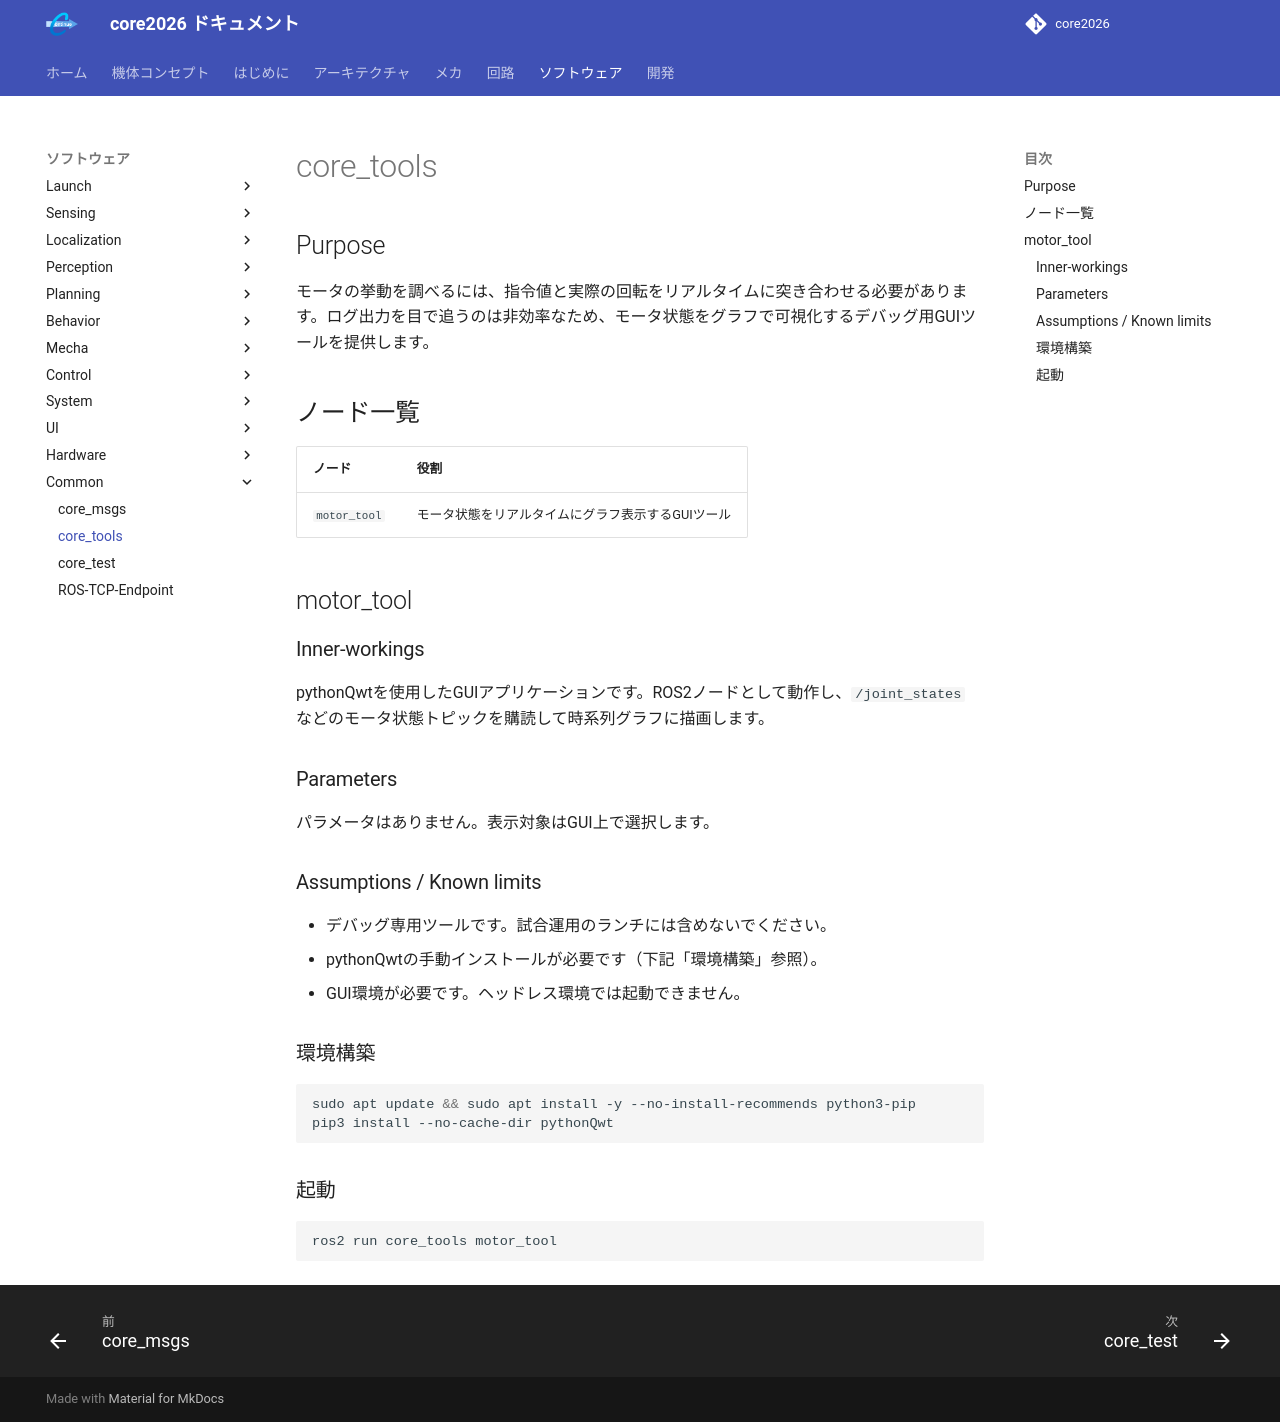

repository: team-continue/core2026 · page: latest/packages/core_tools/index.html · generator: mkdocs

# core_tools

## 環境構築

```
sudo apt update && sudo apt install -y --no-install-recommends python3-pip
pip3 install --no-cache-dir pythonQwt
```

## 使用方法

```
ros2 run core_tools motor_tool
```
